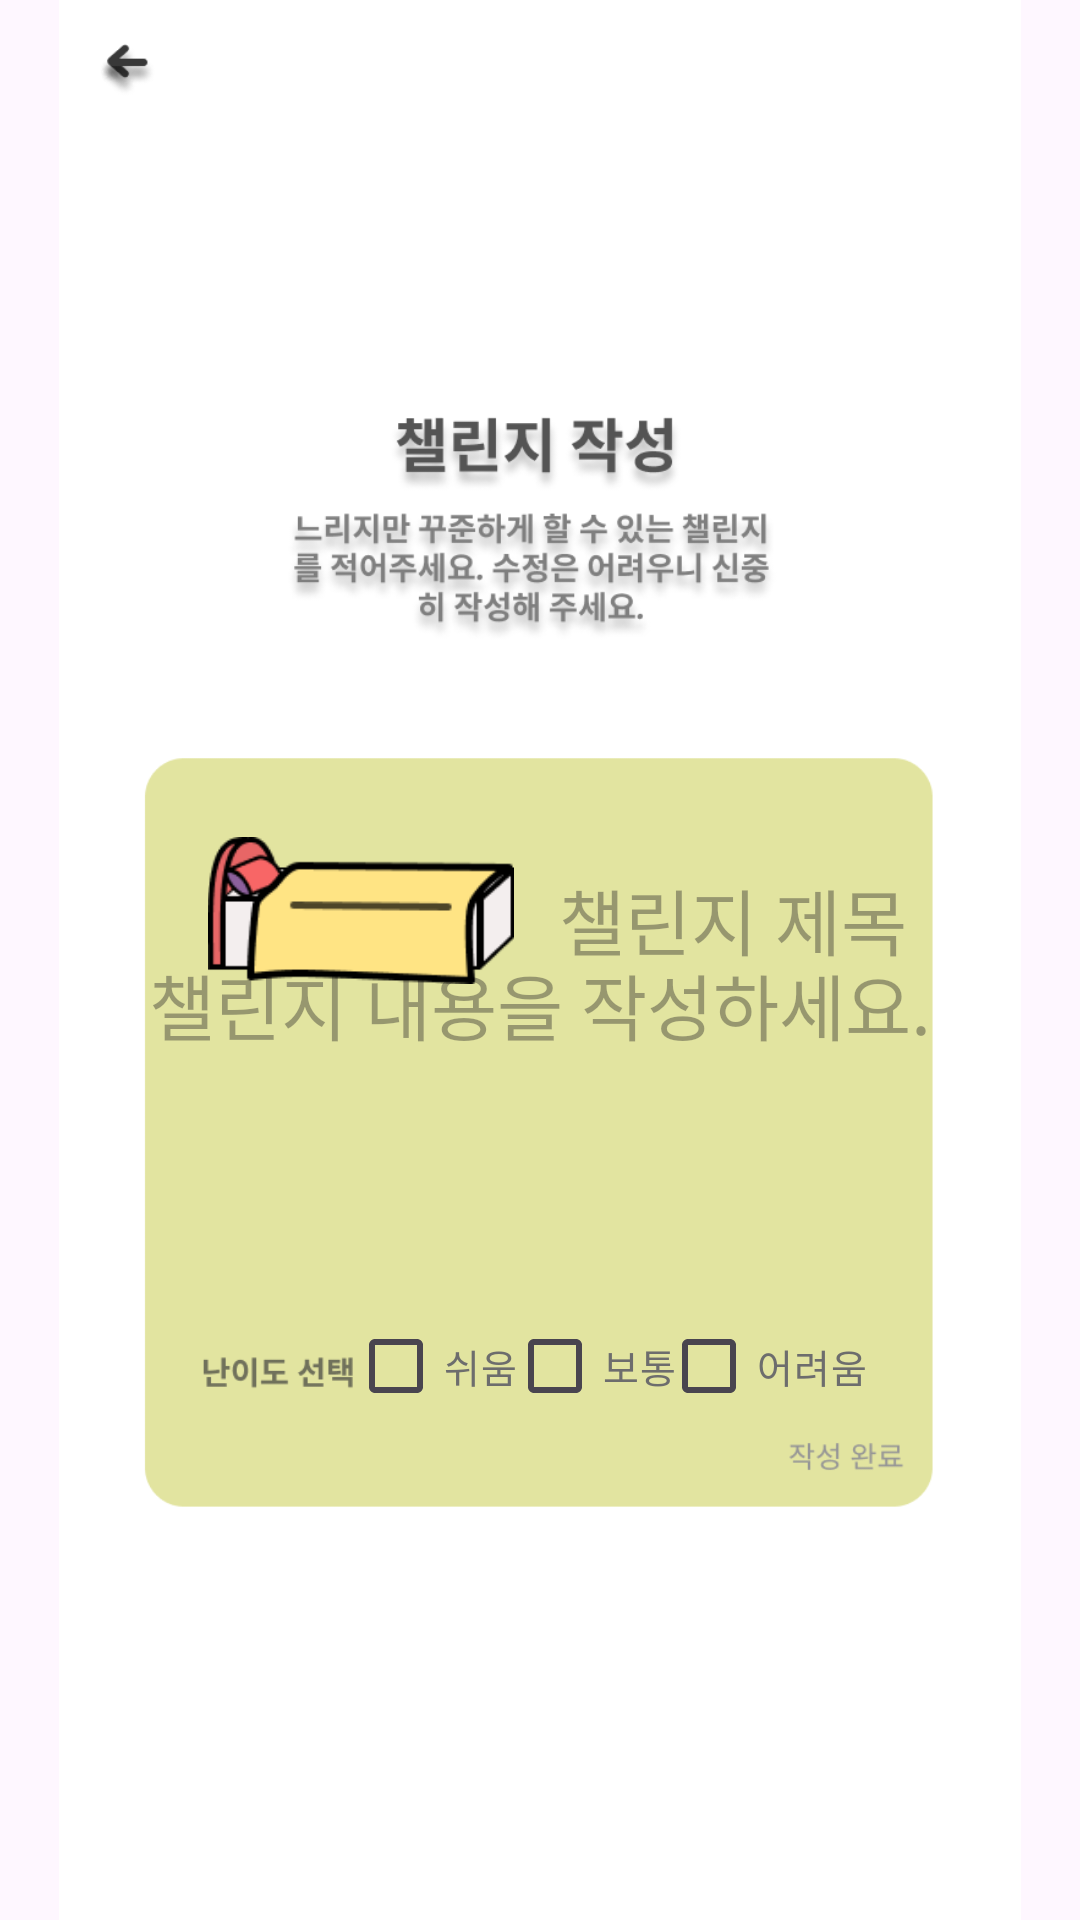

Produce the Android XML layout that renders to this screen, including the resource entries it uses.
<!-- AndroidManifest.xml: application theme Theme.Login_frist -->
<!-- res/layout/activity_write.xml -->
<?xml version="1.0" encoding="utf-8"?>
<androidx.constraintlayout.widget.ConstraintLayout xmlns:android="http://schemas.android.com/apk/res/android"
    xmlns:app="http://schemas.android.com/apk/res-auto"
    xmlns:tools="http://schemas.android.com/tools"
    android:layout_width="match_parent"
    android:layout_height="match_parent"
    tools:ignore="ExtraText">

    <ImageView
        android:id="@+id/imageView2"
        android:layout_width="wrap_content"
        android:layout_height="wrap_content"
        app:layout_constraintEnd_toEndOf="parent"
        app:layout_constraintTop_toTopOf="parent"
        app:srcCompat="@drawable/challenge_write" />

    <Button
        android:id="@+id/back"
        android:layout_width="50dp"
        android:layout_height="43dp"
        android:background="#00ff0000"
        android:onClick="moveButton"
        app:layout_constraintBottom_toBottomOf="parent"
        app:layout_constraintEnd_toEndOf="parent"
        app:layout_constraintHorizontal_bias="0.044"
        app:layout_constraintStart_toStartOf="parent"
        app:layout_constraintTop_toTopOf="parent"
        app:layout_constraintVertical_bias="0.055" />

    <CheckBox
        android:id="@+id/checkBox"
        android:layout_width="62dp"
        android:layout_height="38dp"
        android:text="쉬움"
        android:textColor="#6D6D6D"
        android:textSize="13dp"
        app:layout_constraintBottom_toBottomOf="parent"
        app:layout_constraintEnd_toEndOf="parent"
        app:layout_constraintHorizontal_bias="0.389"
        app:layout_constraintStart_toStartOf="parent"
        app:layout_constraintTop_toTopOf="@+id/imageView2"
        app:layout_constraintVertical_bias="0.725" />

    <CheckBox
        android:id="@+id/checkBox2"
        android:layout_width="62dp"
        android:layout_height="38dp"
        android:text="보통"
        android:textColor="#6D6D6D"
        android:textSize="13dp"
        app:layout_constraintBottom_toBottomOf="parent"
        app:layout_constraintEnd_toEndOf="parent"
        app:layout_constraintHorizontal_bias="0.567"
        app:layout_constraintStart_toStartOf="parent"
        app:layout_constraintTop_toTopOf="@+id/imageView2"
        app:layout_constraintVertical_bias="0.725" />

    <CheckBox
        android:id="@+id/checkBox3"
        android:layout_width="75dp"
        android:layout_height="38dp"
        android:text="어려움"
        android:textColor="#6D6D6D"
        android:textSize="13dp"
        app:layout_constraintBottom_toBottomOf="parent"
        app:layout_constraintEnd_toEndOf="parent"
        app:layout_constraintHorizontal_bias="0.773"
        app:layout_constraintStart_toStartOf="parent"
        app:layout_constraintTop_toTopOf="@+id/imageView2"
        app:layout_constraintVertical_bias="0.725" />


    <Button
        android:id="@+id/chw1"
        android:layout_width="52dp"
        android:layout_height="18dp"
        android:background="#00ff0000"
        app:layout_constraintBottom_toBottomOf="parent"
        app:layout_constraintEnd_toEndOf="parent"
        app:layout_constraintHorizontal_bias="0.824"
        app:layout_constraintStart_toStartOf="parent"
        app:layout_constraintTop_toTopOf="parent"
        app:layout_constraintVertical_bias="0.768" />

    <EditText
        android:id="@+id/inputTitle"
        android:background="@null"
        android:layout_width="wrap_content"
        android:layout_height="wrap_content"
        android:hint="챌린지 제목"
        android:privateImeOptions="defaultInput-mode=korean"
        android:textColor="#6D6D6D"
        android:textSize="24dp"
        android:inputType="textMultiLine"
        android:maxLength="10"
        app:layout_constraintBottom_toBottomOf="parent"
        app:layout_constraintEnd_toEndOf="parent"
        app:layout_constraintHorizontal_bias="0.764"
        app:layout_constraintStart_toStartOf="parent"
        app:layout_constraintTop_toTopOf="parent"
        app:layout_constraintVertical_bias="0.477" />

    <EditText
        android:id="@+id/inputContent"
        android:background="@null"
        android:layout_width="285dp"
        android:layout_height="wrap_content"
        android:layout_marginBottom="288dp"
        android:gravity="center"
        android:hint="챌린지 내용을 작성하세요."
        android:inputType="textMultiLine"
        android:maxLength="20"
        android:privateImeOptions="defaultInput-mode=korean"
        android:singleLine="true"
        android:textColor="#6D6D6D"
        android:textSize="24dp"
        app:layout_constraintBottom_toBottomOf="parent"
        app:layout_constraintEnd_toEndOf="parent"
        app:layout_constraintStart_toStartOf="parent" />

    <ImageView
        android:id="@+id/imageView7"
        android:layout_width="106dp"
        android:layout_height="49dp"
        app:layout_constraintBottom_toBottomOf="parent"
        app:layout_constraintEnd_toEndOf="parent"
        app:layout_constraintHorizontal_bias="0.265"
        app:layout_constraintStart_toStartOf="parent"
        app:layout_constraintTop_toTopOf="parent"
        app:layout_constraintVertical_bias="0.472"
        app:srcCompat="@drawable/challenge_sticker_bed" />

    <Button
        android:id="@+id/button"
        android:layout_width="80dp"
        android:layout_height="32dp"
        android:background="#00ff0000"
        app:layout_constraintBottom_toBottomOf="parent"
        app:layout_constraintEnd_toEndOf="parent"
        app:layout_constraintHorizontal_bias="0.277"
        app:layout_constraintStart_toStartOf="parent"
        app:layout_constraintTop_toTopOf="parent"
        app:layout_constraintVertical_bias="0.472" />

</androidx.constraintlayout.widget.ConstraintLayout>
<!-- resources referenced by this layout -->
<resources>
  <!-- drawable challenge_sticker_bed: png bitmap (drawable, 2999 bytes) -->
  <!-- drawable challenge_write: png bitmap (drawable, 58608 bytes) -->
  <style name="Theme.Login_frist" parent="Base.Theme.Login_frist" />
  <style name="Base.Theme.Login_frist" parent="Theme.Material3.DayNight.NoActionBar">
          
          
      </style>
</resources>
